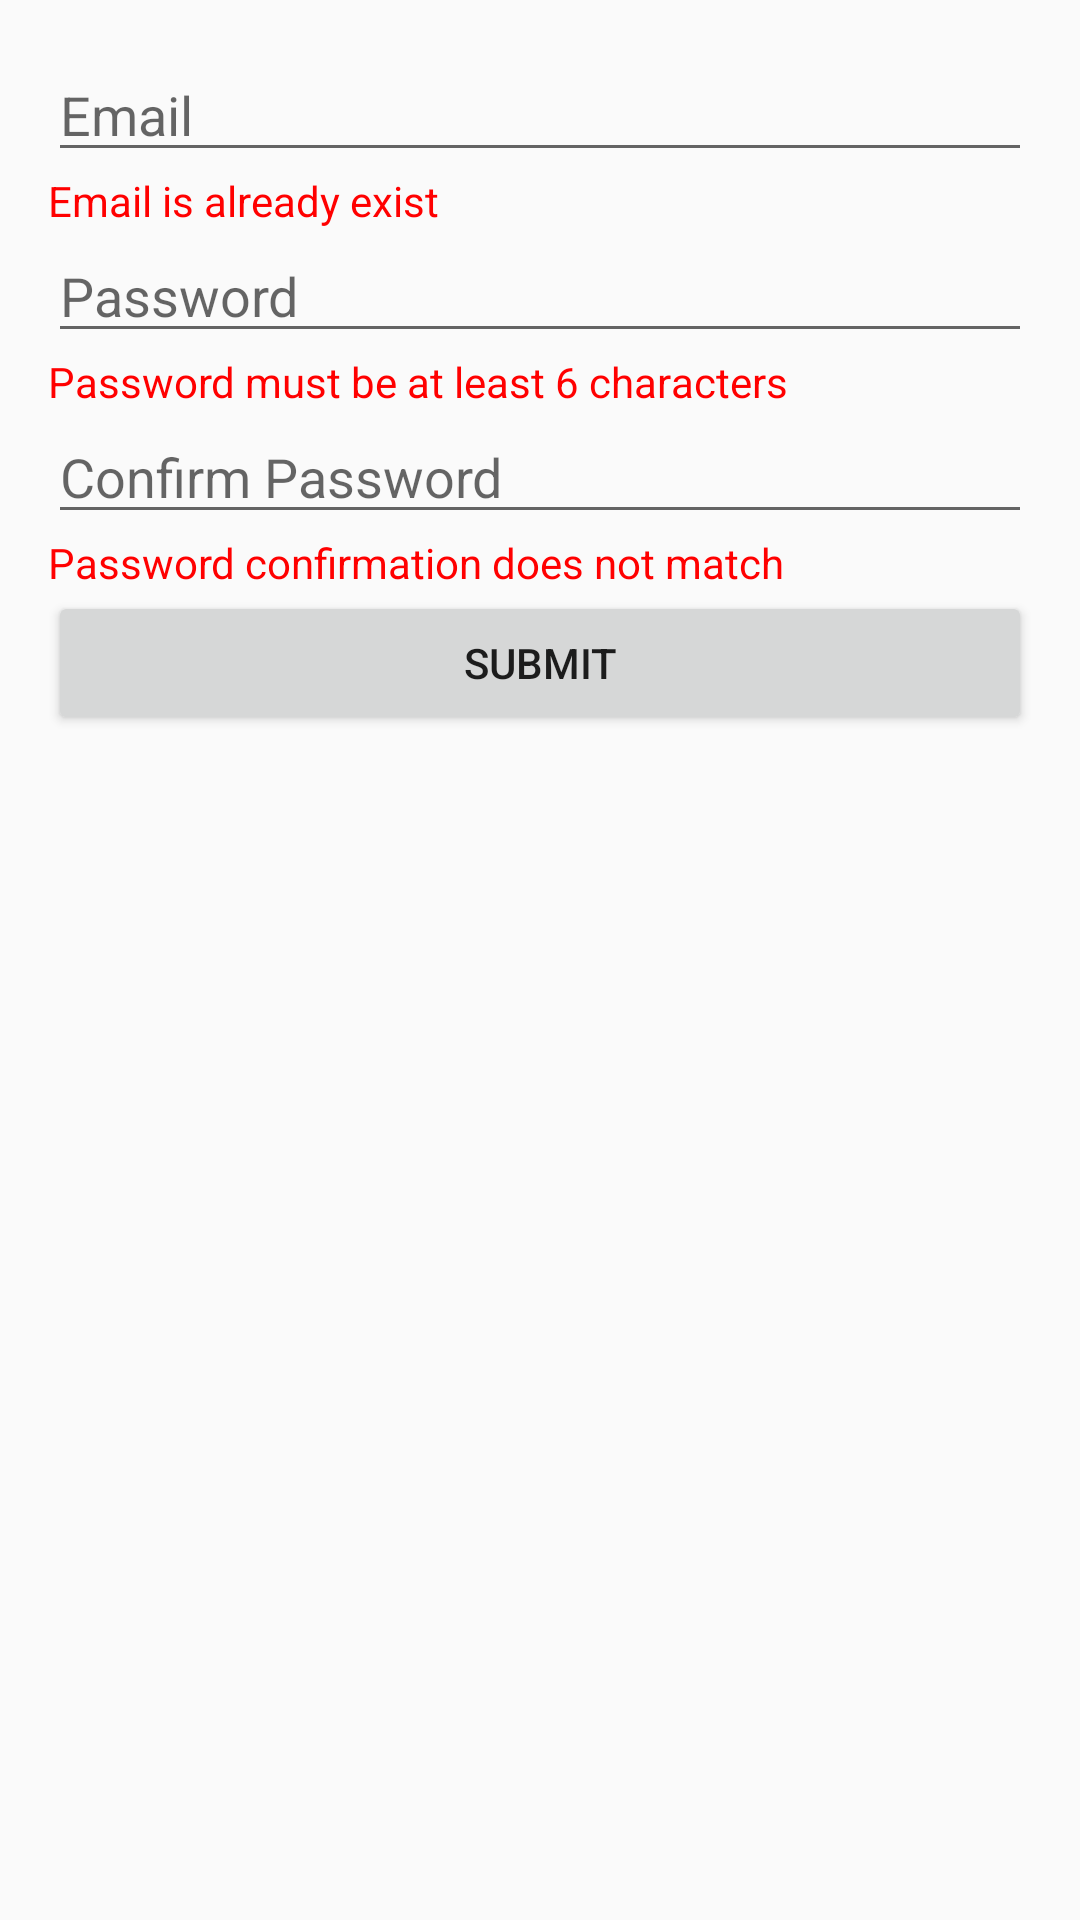

Android layout source for this screen:
<!-- AndroidManifest.xml: application theme AppTheme -->
<!-- res/layout/activity_registration_demo.xml -->
<?xml version="1.0" encoding="utf-8"?>
<RelativeLayout xmlns:android="http://schemas.android.com/apk/res/android"
    xmlns:app="http://schemas.android.com/apk/res-auto"
    xmlns:tools="http://schemas.android.com/tools"
    android:layout_width="match_parent"
    android:layout_height="match_parent"
    android:padding="16dp"
    tools:context=".feature.Test.registration.RegistrationDemoActivity">
    <LinearLayout
        android:layout_width="match_parent"
        android:layout_height="wrap_content"
        android:orientation="vertical">
        <EditText
            android:id="@+id/et_email"
            android:layout_width="match_parent"
            android:layout_height="wrap_content"
            android:hint="@string/email"
            android:inputType="textEmailAddress" />
        <TextView
            android:id="@+id/text_email_alert"
            android:layout_width="match_parent"
            android:layout_height="wrap_content"
            android:textColor="#ff0000"
            android:text="@string/email_exist_alert"/>
        <EditText
            android:id="@+id/et_password"
            android:layout_width="match_parent"
            android:layout_height="wrap_content"
            android:hint="@string/password"
            android:inputType="textPassword" />
        <TextView
            android:id="@+id/text_password_alert"
            android:layout_width="match_parent"
            android:layout_height="wrap_content"
            android:textColor="#ff0000"
            android:text="@string/password_minimal_alert"/>
        <EditText
            android:id="@+id/et_password_confirmation"
            android:layout_width="match_parent"
            android:layout_height="wrap_content"
            android:hint="@string/confirm_password"
            android:inputType="textPassword" />
        <TextView
            android:id="@+id/text_password_confirmation_alert"
            android:layout_width="match_parent"
            android:layout_height="wrap_content"
            android:textColor="#ff0000"
            android:text="@string/password_confirmation_does_not_match_alert"/>
        <Button
            android:id="@+id/btn_submit"
            android:layout_width="match_parent"
            android:layout_height="wrap_content"
            android:text="@string/submit"/>
    </LinearLayout>
</RelativeLayout>
<!-- resources referenced by this layout -->
<resources>
  <string name="confirm_password">Confirm Password</string>
  <string name="email">Email</string>
  <string name="email_exist_alert">Email is  already exist</string>
  <string name="password">Password</string>
  <string name="password_confirmation_does_not_match_alert">Password confirmation does not match</string>
  <string name="password_minimal_alert">Password must be at least 6 characters</string>
  <string name="submit">Submit</string>
  <style name="AppTheme" parent="Theme.AppCompat.Light.NoActionBar">
          
          <item name="colorPrimary">@color/colorPrimary</item>
          <item name="colorPrimaryDark">@color/colorPrimaryDark</item>
          <item name="colorAccent">@color/colorAccent</item>
      </style>
  <color name="colorPrimary">#3F51B5</color>
  <color name="colorPrimaryDark">#303F9F</color>
  <color name="colorAccent">#FF4081</color>
</resources>
